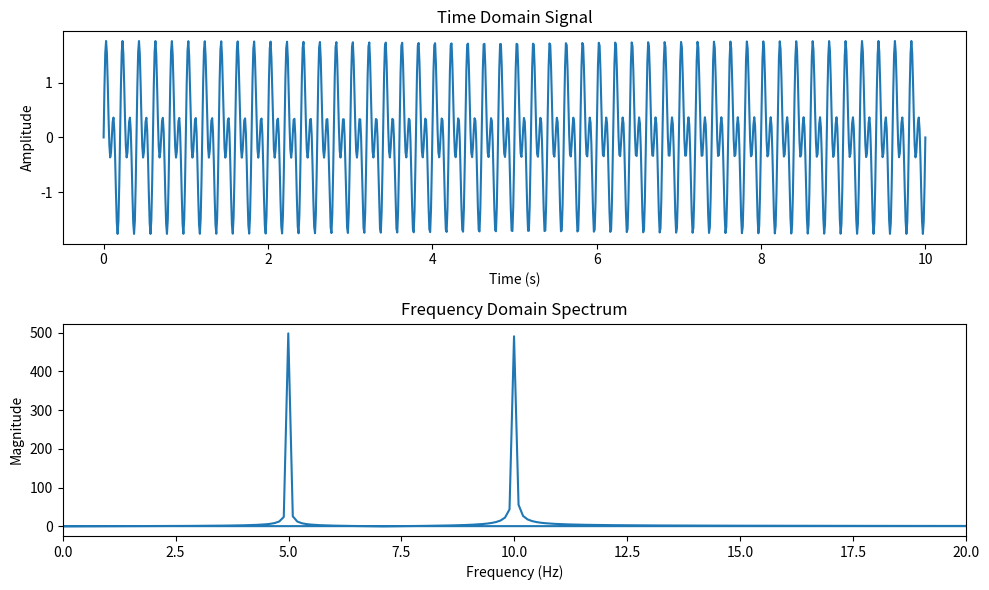

The script that saved this image:
import numpy as np
import matplotlib.pyplot as plt

# Generate a sample signal
time = np.linspace(0, 10, 1000)
signal = np.sin(2 * np.pi * 5 * time) + np.sin(2 * np.pi * 10 * time)

# Perform FFT
fft_result = np.fft.fft(signal)

# Calculate frequencies
freq = np.fft.fftfreq(len(signal), d=time[1] - time[0])

# Plot the time-domain signal
plt.figure(figsize=(10, 6))
plt.subplot(2, 1, 1)
plt.plot(time, signal)
plt.xlabel('Time (s)')
plt.ylabel('Amplitude')
plt.title('Time Domain Signal')

# Plot the frequency-domain spectrum
plt.subplot(2, 1, 2)
plt.plot(freq, np.abs(fft_result))
plt.xlabel('Frequency (Hz)')
plt.ylabel('Magnitude')
plt.title('Frequency Domain Spectrum')
plt.xlim(0, 20)  # Adjust x-axis limits to focus on relevant frequencies

plt.tight_layout()
plt.show()
